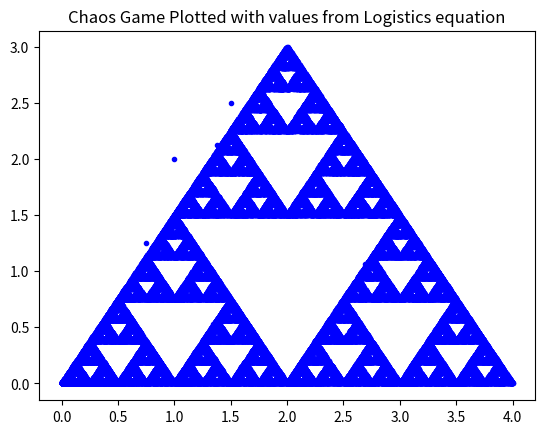

Reproduce this figure in Python.
import matplotlib.pyplot as plt 
import array as arr
import random
import numpy as np
import random

numberOfPoints = 100000

# Prime numbers didn't work
# Rando works!!!
#   Gives somewhat shape for r=3 as well
#
#   Value above bifurcation r=3.6 to r=4 gives perfect fractal
#   with disintegration below it
# TODO: Digits of pi and other irrational numbers

x_coor = arr.array('d')
y_coor = arr.array('d')

x = 1
y = 2
c = 0

randNum = arr.array('d')
growthRate = arr.array('d')

def func(x,r):
  return r*x*(1-x)

def rand_func():
    eff = 100
    global c
    for i in range(3.6*eff,4*eff):
        rando(x,i/eff)
    c = c+1
    return randNum[c]*1000

def next_point(z):

    global x
    global y

    x_coor.append(x)
    y_coor.append(y)

    if(z%3==0):
        x = (0 + x)/2
        y = (0 + y)/2
    elif(z%3==1):
        x = (2 + x)/2
        y = (3 + y)/2
    elif(z%3==2):
        x = (4 + x)/2
        y = (0 + y)/2


def chaos_game(x,y):

    x = 0.2
    for i in range(0,numberOfPoints):
        x = func(x,4)
        next_point((int)(x*1000))



def plotIT():
	
	plt.plot(x_coor,y_coor,'.',color='blue') 
  
	# plt.ylabel('Random number')  
	# plt.xlabel('Seed')  
	plt.title('Chaos Game Plotted with values from Logistics equation') 
  
	plt.show()

chaos_game(x,y)
plotIT()
